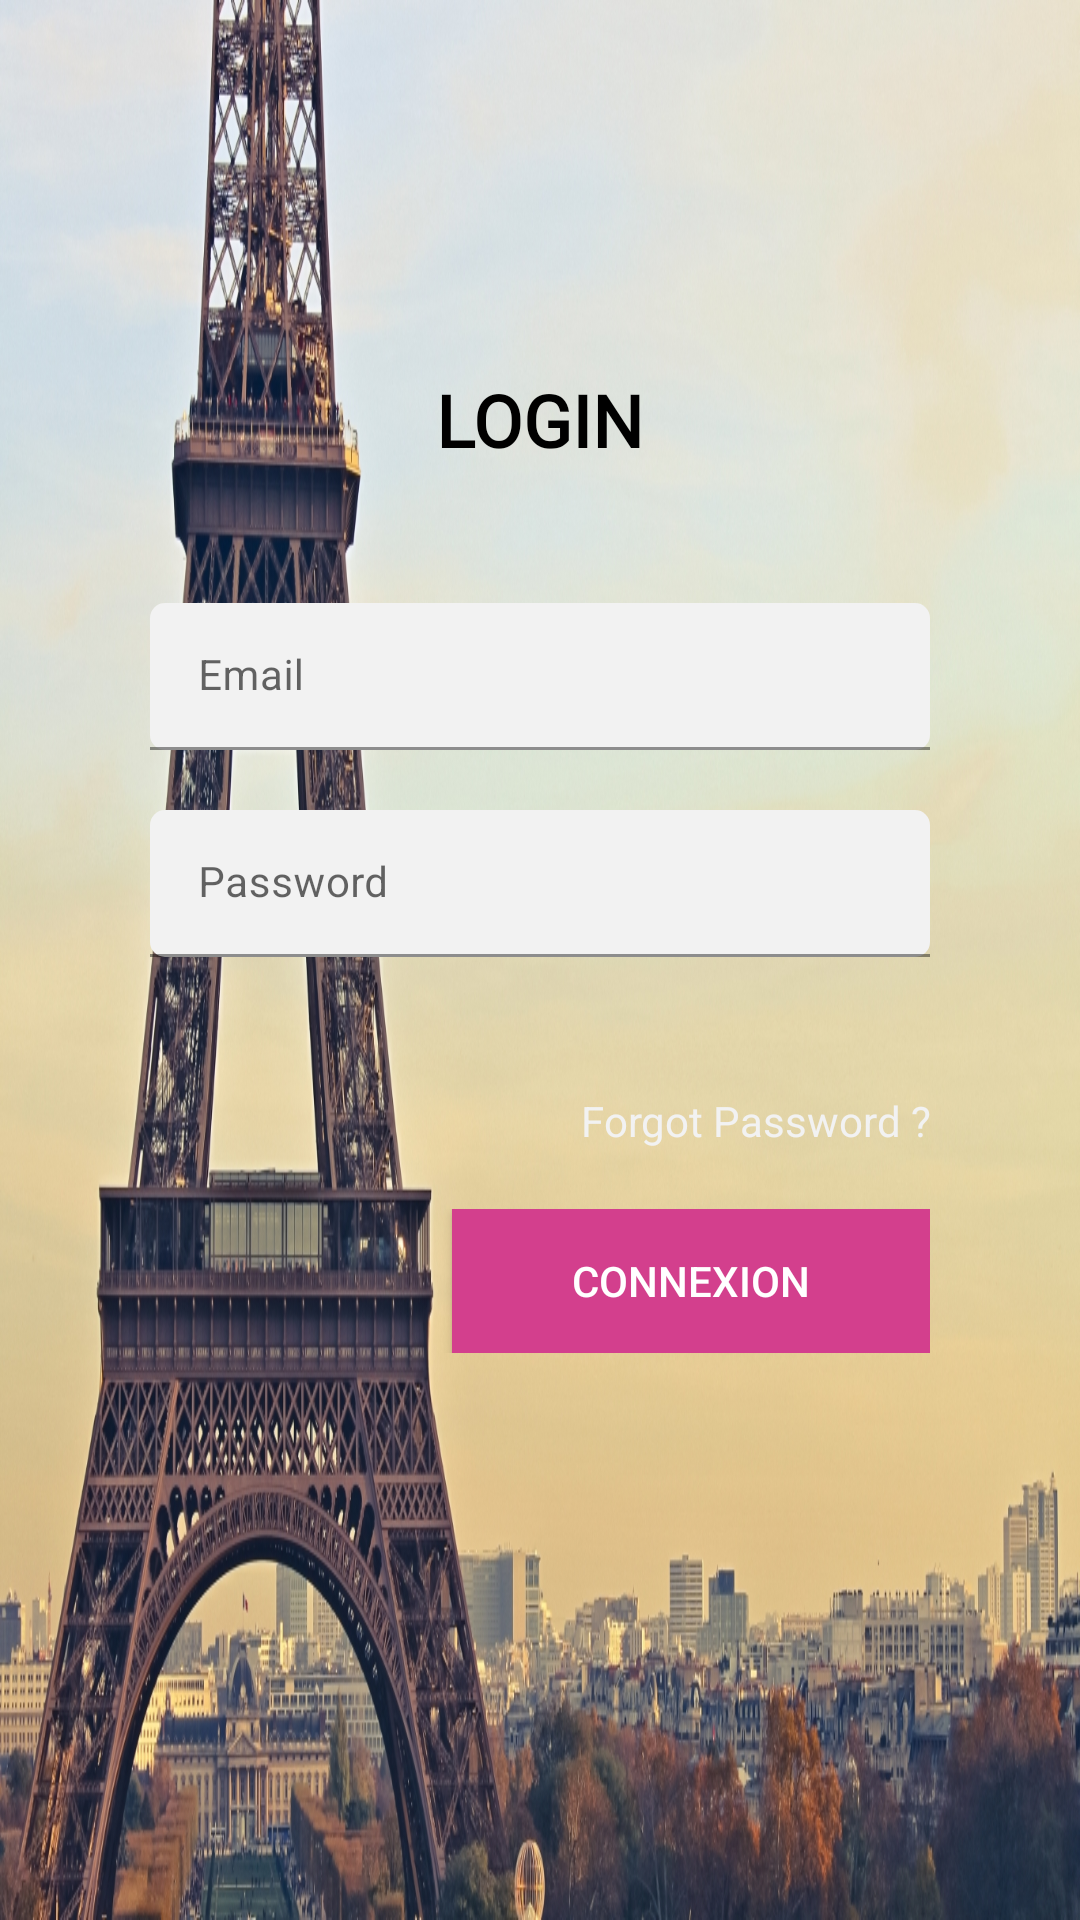

Produce the Android XML layout that renders to this screen, including the resource entries it uses.
<!-- AndroidManifest.xml: application theme AppTheme -->
<!-- res/layout/activity_login.xml -->
<?xml version="1.0" encoding="utf-8"?>
<LinearLayout xmlns:android="http://schemas.android.com/apk/res/android"
    xmlns:app="http://schemas.android.com/apk/res-auto"
    xmlns:tools="http://schemas.android.com/tools"
    android:layout_width="match_parent"
    android:layout_height="match_parent"
    android:background="@drawable/fond1"
    android:gravity="center"

    android:orientation="vertical"
    android:paddingLeft="50dp"
    android:paddingRight="50dp"
    android:scaleType="center"
    app:layout_anchorGravity="end"
    tools:context=".MainActivity">

    <LinearLayout
        android:layout_width="match_parent"
        android:layout_height="wrap_content"
        android:layout_marginBottom="35dp"
        android:orientation="horizontal"
        android:textAlignment="center">

        <LinearLayout
            android:layout_width="match_parent"
            android:layout_height="wrap_content"
            android:layout_weight="1"
            android:gravity="center"
            android:orientation="vertical"
            android:textAlignment="center">

            <TextView
                android:id="@+id/textView3"
                android:layout_width="wrap_content"
                android:layout_height="wrap_content"
                android:layout_weight="1"
                android:fontFamily="@font/roboto_light"
                android:text="LOGIN"
                android:textAlignment="center"
                android:textColor="#000"
                android:textSize="24sp"
                android:textStyle="bold" />

        </LinearLayout>

    </LinearLayout>

    <LinearLayout
        android:layout_width="match_parent"
        android:layout_height="wrap_content"
        android:orientation="vertical">

        <android.support.design.widget.TextInputLayout
            android:layout_width="match_parent"
            android:layout_height="match_parent"

            android:id="@+id/til_email"

            >

            <EditText
                android:id="@+id/edtEmail"
                android:layout_width="match_parent"
                android:layout_height="wrap_content"
                android:layout_marginTop="10dp"
                android:layout_marginBottom="10dp"
                android:background="@drawable/border_text_view"
                android:ems="10"
                android:hint="@string/lblEmail"
                android:imeOptions="actionNext"
                android:inputType="textEmailAddress"
                android:paddingLeft="10dp"
                android:paddingTop="15dp"
                android:paddingBottom="15dp"
                android:textSize="14sp" />

        </android.support.design.widget.TextInputLayout>


        <android.support.design.widget.TextInputLayout

            android:id="@+id/til_password"
            android:layout_width="match_parent"
            android:layout_height="wrap_content">

            <EditText
                android:id="@+id/edtPassword"
                android:layout_width="match_parent"
                android:layout_height="wrap_content"
                android:layout_marginTop="10dp"
                android:layout_marginBottom="10dp"
                android:background="@drawable/border_text_view"
                android:ems="10"
                android:hint="Password"
                android:imeOptions="actionDone"
                android:inputType="textPassword"
                android:paddingLeft="10dp"
                android:paddingTop="15dp"
                android:paddingBottom="15dp"
                android:singleLine="true"
                android:textSize="14sp" />

        </android.support.design.widget.TextInputLayout>

    </LinearLayout>

    <LinearLayout
        android:layout_width="match_parent"
        android:layout_height="wrap_content"

        android:layout_gravity="bottom"
        android:gravity="bottom"
        android:orientation="vertical"
        android:paddingTop="15dp"
        android:paddingBottom="15dp">


        <LinearLayout
            android:layout_width="match_parent"
            android:layout_height="match_parent"
            android:gravity="end"
            android:orientation="horizontal"
            android:paddingTop="20dp">

            <TextView
                android:id="@+id/textView6"
                android:layout_width="wrap_content"
                android:layout_height="wrap_content"
                android:layout_weight="1"
                android:text="@string/lblForgot"
                android:textAlignment="textEnd"
                android:textColor="@color/colorNearWhite" />
        </LinearLayout>

        <LinearLayout
            android:layout_width="match_parent"
            android:layout_height="wrap_content"
            android:gravity="end"
            android:orientation="horizontal"
            android:paddingTop="20dp">

            <Button
                android:id="@+id/btn_login"

                android:layout_width="wrap_content"
                android:layout_height="wrap_content"

                android:layout_gravity="end"

                android:background="@color/colorTxt"

                android:gravity="center"
                android:paddingLeft="40dp"
                android:paddingRight="40dp"
                android:text="CONNEXION"
                android:textColor="#FFFFFF" />
        </LinearLayout>

    </LinearLayout>

    <LinearLayout
        android:layout_width="match_parent"
        android:layout_height="wrap_content"
        android:layout_marginTop="20dp"
        android:orientation="horizontal">

        <ImageView
            android:id="@+id/imageView10"
            android:layout_width="30dp"
            android:layout_height="30dp"
            android:layout_weight="1"
            app:srcCompat="@drawable/google" />

        <ImageView
            android:id="@+id/imageView9"
            android:layout_width="30dp"
            android:layout_height="30dp"
            android:layout_weight="1"
            app:srcCompat="@drawable/google"
            />

    </LinearLayout>

</LinearLayout>
<!-- resources referenced by this layout -->
<resources>
  <color name="colorNearWhite">#f2f2f2</color>
  <color name="colorTxt">#d33f8d</color>
  <!-- drawable border_text_view (drawable) -->
  <?xml version="1.0" encoding="utf-8"?>
  <layer-list xmlns:android="http://schemas.android.com/apk/res/android"
     >
    
  
      <item>
          <shape android:shape="rectangle">
              <solid android:color="#f2f2f2" />
              <corners
                  android:radius="5dp"/>
          </shape>
      </item>
      <item android:bottom="2dp" android:top="2dp" android:right="2dp" android:left="2dp">
          <shape android:shape="rectangle">
  
          </shape>
      </item>
  
  </layer-list>
  <!-- drawable fond1: jpg bitmap (drawable, 687457 bytes) -->
  <string name="lblEmail">Email</string>
  <string name="lblForgot">Forgot Password ?</string>
  <style name="AppTheme" parent="Theme.MaterialComponents.Light.DarkActionBar">
          
          <item name="colorPrimary">#d8aa46</item>
          <item name="colorPrimaryDark">#d8aa46</item>
          <item name="colorAccent">@color/colorAccent</item>
      </style>
  <color name="colorAccent">#D81B60</color>
</resources>
